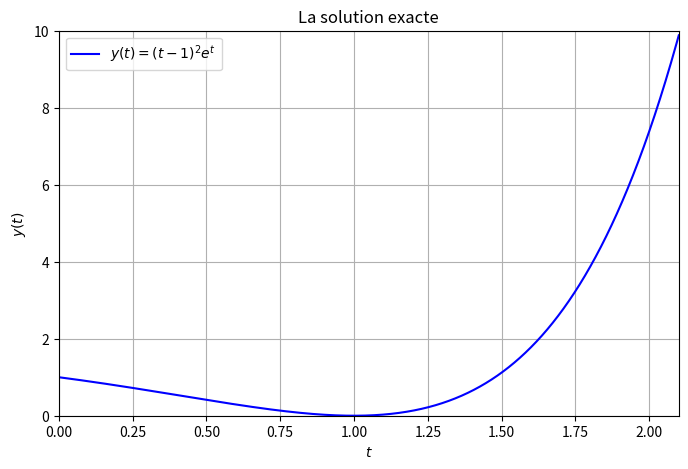
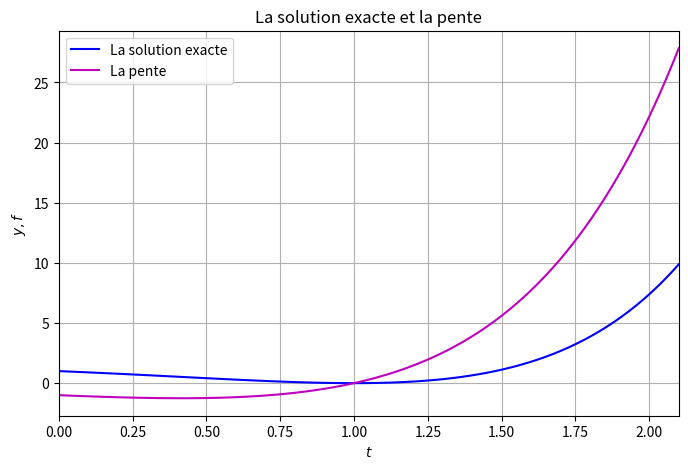

Write Python code to recreate these figures, in order.
#Equations différentielles ordinaires (EDO)

import numpy as np
import matplotlib.pyplot as plt

#Schémas d'Euler progressif, Euler retrograde et Runge-Kutta d'ordre 4 (RK4)

def visualiser_EDO(t, u, y=None, x_lim=None, y_lim=None):
    '''
    But :
       représenter graphiquement la solution approchée (et éventuellement la solution exacte)
           d'un problème de Cauchy
    Paramètres :
       t : un vecteur (1D array) avec les valeurs discrètes du temps 
       u : un vecteur (1D array) avec les valeurs discrètes de la solution approchée 
       y : la fonction solution exacte
       x_lim : un tuple avec les limites de l'axe des abscisses
       y_lim : un tuple avec les limites de l'axe des ordonnées
    Retourne :
       la représentation graphique de la solution approchée (et éventuellement de la solution exacte) 
           du problème de Cauchy
    ''' 

    if y:
        t_exacte = np.linspace(t[0], t[-1], 100)
        y_exacte = y(t_exacte)
        plt.plot(t_exacte, y_exacte, color='b', label='solution exacte')
        plt.title(F'Solution exacte vs solution approchée (N = {len(t)-1} sous-intervalles)')
        plt.ylabel('solutions (exacte et approchée)')
    else:
        plt.title(F'Solution approchée (N = {len(t)-1} sous-intervalles)') 
        plt.ylabel('solution approchée')
    
    plt.plot(t, u, color='r', label='solution approchée') 
    for i in range(len(t)):
        plt.plot(t[i], u[i], '.r')
    
    plt.axhline(u[0], c='g')
    plt.axvline(t[0], c='g')
    plt.legend(loc='best')
    plt.xlabel('$t$')
    plt.grid(True)
    if x_lim :   
        plt.xlim(x_lim)
    else:
        plt.xlim(t[0],t[-1])
    if y_lim:
        plt.ylim(y_lim)
    else:
        if y:
            plt.ylim(min(min(u), min(y_exacte)), max(max(u), max(y_exacte)))
        else:
            plt.ylim(min(u), max(u))

#Représentation graphique de la solution exacte

def y(t):
    return (t-1)**2*np.exp(t)

###

t0, T = 0, 2.1
t = np.linspace(t0, T, 10000)

plt.figure(figsize=(8,5))
plt.plot(t, y(t), color='b', label=R'$y(t)=(t-1)^2e^t$')
plt.title('La solution exacte')
plt.legend(loc='best')
plt.xlabel('$t$')
plt.ylabel('$y(t)$')
plt.grid(True)
plt.xlim(t0, T)
plt.ylim(0, 10)
plt.show()

#Représentation graphique de la solution exacte et de la pente

def f(t, y):
    return y+2*(t-1)*np.exp(t)

###

t0, T = 0, 2.1
t = np.linspace(t0, T, 101)

plt.figure(figsize=(8,5))
plt.plot(t, y(t), color='b', label='La solution exacte')
plt.plot(t, f(t, y(t)), color='m', label='La pente')
plt.title('La solution exacte et la pente')
plt.legend(loc='best')
plt.xlabel('$t$')
plt.ylabel('$y, f$')
plt.grid(True)
plt.xlim(t0, T)
#plt.ylim(0, 10)
plt.show()

#Schéma explicite à un pas d'Euler progressif euler_pro()

def euler_pro(f, t0, y0, T, N):
    '''
    But : 
        résoudre un problème de Cauchy par la méthode d'Euler progressive
    Paramètres : 
        f : la pente (la dérivée) de la solution
        t0 : le moment initial
        y0 : la valeur initiale
        T : la durée d'étude
        N : le nombre de sous-intervalles
    Retourne : 
        t : le vecteur (1D array) avec les points où la solution approchée a été calculée
        u : le vecteur (1D array) avec les valeurs approchées de la solution         
    '''  
    t, h = np.linspace(t0, T, N+1, retstep=True)
    u = np.empty(N+1)
    ## vide l'array
    u[0] = y0  
    for n in range(N):
        u[n+1] = u[n] + h*f(t[n], u[n])
    return t, u 

#Schéma implicite à un pas d'Euler rétrograde euler_ret()

def euler_ret(f, t0, y0, T, N, eps_rel=1E-10, maxiter=500): 
    '''
    But : 
        résoudre résoudre un problème de Cauchy par la méthode d'Euler progressive
    Paramètres : 
        f : la pente (la dérivée) de la solution
        t0 : le moment initial
        y0 : la valeur initiale
        T : la durée d'étude
        N : le nombre de sous-intervalles
        eps_rel : la tolérance relative pour le problème non linéaire 
        maxiter : le nombre maximal d'itérations pour le problème non linéaire
    Retourne : 
        t : le vecteur (1D array) avec les points où la solution approchée a été calculée
        u : le vecteur (1D array) avec les valeurs approchées de la solution                 
    ''' 
    t, h = np.linspace(t0, T, N+1, retstep=True)
    u = np.empty(N+1)
    u[0] = y0 
    for n in range(N):        
        u_old = u[n] + h*f(t[n], u[n])
        u_new = u[n] + h*f(t[n+1], u_old)
        iter = 1
        while abs(u_new - u_old) > eps_rel*abs(u_new):
            u_old = u_new
            u_new = u[n] + h*f(t[n+1], u_old)
            iter += 1
            if iter > maxiter:
                raise Exception('Problème non linéaire non convergent !')
        u[n+1] = u_new
    return t, u 

#Schéma explicite à un pas de Runge-Kutta classique rk4()

def rk4(f, t0, y0, T, N): 
    '''
    But : 
        résoudre un problème de Cauchy par la méthode d'Euler progressive
    Paramètres : 
        f : la pente (la dérivée) de la solution
        t0 : le moment initial
        y0 : la valeur initiale
        T : la durée d'étude
        N : le nombre de sous-intervalles
    Retourne : 
        t : le vecteur (1D array) avec les points où la solution approchée a été calculée
        u : le vecteur (1D array) avec les valeurs approchées de la solution                   
    ''' 
    t, h = np.linspace(t0, T, N+1, retstep=True)
    u = np.empty(N+1)
    u[0] = y0  
    for n in range(N):
        k1 = f(t[n], u[n])
        k2 = f(t[n] + 0.5*h, u[n] + 0.5*h*k1)
        k3 = f(t[n] + 0.5*h, u[n] + 0.5*h*k2)
        k4 = f(t[n] + h, u[n] + h*k3)
        u[n+1] = u[n] + h*(k1 + 2*k2 + 2*k3 + k4)/6
    return t, u